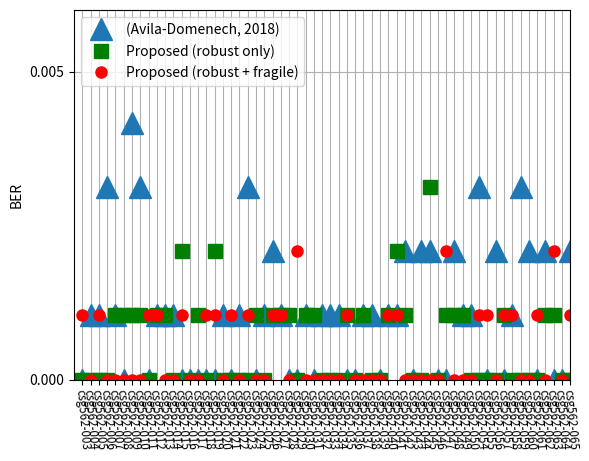

Write the Python code that produced this figure.
# -*- encoding:utf-8 -*-
# -*- coding:utf-8 -*-


def run_main():
    db_images = [
        'csg562-003', 'csg562-004', 'csg562-005', 'csg562-006',
        'csg562-007', 'csg562-008', 'csg562-009', 'csg562-010',
        'csg562-011', 'csg562-012', 'csg562-013', 'csg562-014',
        'csg562-015', 'csg562-016', 'csg562-017', 'csg562-018',
        'csg562-019', 'csg562-020', 'csg562-021', 'csg562-022',
        'csg562-023', 'csg562-024', 'csg562-025', 'csg562-026',
        'csg562-027', 'csg562-028', 'csg562-029', 'csg562-030',
        'csg562-031', 'csg562-032', 'csg562-033', 'csg562-034',
        'csg562-035', 'csg562-036', 'csg562-037', 'csg562-038',
        'csg562-039', 'csg562-040', 'csg562-041', 'csg562-042',
        'csg562-043', 'csg562-044', 'csg562-045', 'csg562-046',
        'csg562-047', 'csg562-048', 'csg562-049', 'csg562-050',
        'csg562-054', 'csg562-055', 'csg562-056', 'csg562-057',
        'csg562-058', 'csg562-059', 'csg562-060', 'csg562-061',
        'csg562-062', 'csg562-063', 'csg562-064', 'csg562-065'
    ]
    import matplotlib.pyplot as plt
    #plt.title('BER from extracted watermark images QF = 75%')
    images = []
    for i in range(60):
        images.append(i+1)
    plt.plot(
        images,
        [
            0.000000,0.001041,0.001041,0.003122,0.001041,0.000000,0.004162,0.003122,0.000000,0.001041,0.001041,0.001041,0.000000,0.000000,0.000000,0.000000,0.000000,0.001041,0.000000,0.001041,0.003122,0.000000,0.001041,0.002081,0.001041,0.000000,0.000000,0.001041,0.000000,0.001041,0.001041,0.001041,0.000000,0.000000,0.001041,0.001041,0.000000,0.001041,0.001041,0.002081,0.000000,0.002081,0.002081,0.000000,0.000000,0.002081,0.001041,0.001041,0.003122,0.000000,0.002081,0.000000,0.001041,0.003122,0.002081,0.000000,0.002081,0.000000,0.000000,0.002081
        ], '^', label='(Avila-Domenech, 2018)', markersize=16)
    plt.plot(
        images,
        [
            0.000000,0.000000,0.000000,0.000000,0.001041,0.001041,0.001041,0.001041,0.000000,0.001041,0.001041,0.000000,0.002081,0.000000,0.001041,0.000000,0.002081,0.000000,0.000000,0.000000,0.000000,0.001041,0.000000,0.001041,0.001041,0.001041,0.000000,0.001041,0.001041,0.000000,0.000000,0.000000,0.001041,0.000000,0.001041,0.000000,0.000000,0.001041,0.002081,0.001041,0.000000,0.000000,0.003122,0.000000,0.001041,0.001041,0.001041,0.000000,0.000000,0.000000,0.000000,0.001041,0.000000,0.000000,0.000000,0.000000,0.001041,0.001041,0.000000,0.000000
        ], 's', label='Proposed (robust only)', markersize=10, color='green')
    plt.plot(
        images,
        [
            0.001041,0.000000,0.001041,0.000000,0.000000,0.000000,0.000000,0.000000,0.001041,0.001041,0.000000,0.000000,0.001041,0.000000,0.000000,0.001041,0.001041,0.000000,0.001041,0.000000,0.001041,0.000000,0.000000,0.001041,0.001041,0.000000,0.002081,0.000000,0.000000,0.000000,0.000000,0.000000,0.001041,0.000000,0.000000,0.000000,0.000000,0.001041,0.001041,0.000000,0.000000,0.000000,0.000000,0.000000,0.002081,0.000000,0.000000,0.000000,0.001041,0.001041,0.000000,0.001041,0.001041,0.000000,0.000000,0.001041,0.000000,0.002081,0.000000,0.001041
        ], 'ro', label='Proposed (robust + fragile)', markersize=8, color='red')
    plt.ylabel('BER')
    plt.legend(loc='upper left', numpoints=1)
    plt.axis([0, 60, 0, 0.006])
    plt.xticks(images, db_images, size='small', color='k', rotation=-85)
    plt.grid(True)
    font = {
        'family' : 'monospace',
        'weight' : 'bold',
        'size'   : 50}
    plt.rc('font', **font)
    plt.show()


if __name__ == "__main__":
    run_main()